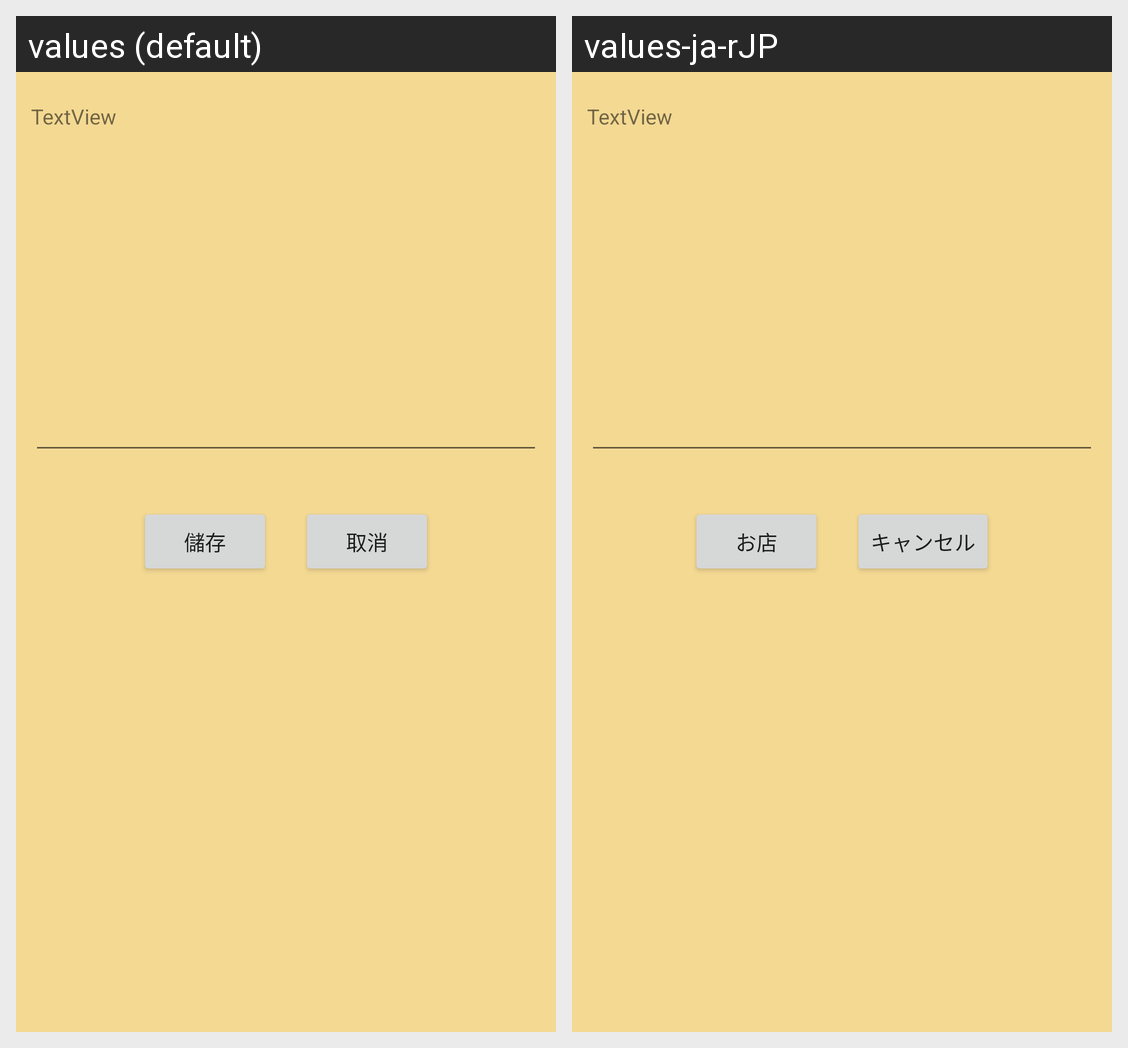

This grid shows one Android layout under two languages. Give, for every string resource on the screen, its name, the default text and each shown locale's text.
Android screen res/layout/activity_edit.xml rendered under 2 locales, left to right: values (default), values-ja-rJP. Device: Nexus 5 (rendered at 1080×1920; each locale shown at half size, 540×960, under a caption strip naming it); theme Theme.PiggyBank.
Strings drawn on this screen, with the default value and each locale's value (text and hints the layout hard-codes, and strings that could not be matched under every locale, appear in the picture but are not listed):

save
  values: 儲存
  values-ja-rJP: お店

cancel
  values: 取消
  values-ja-rJP: キャンセル
